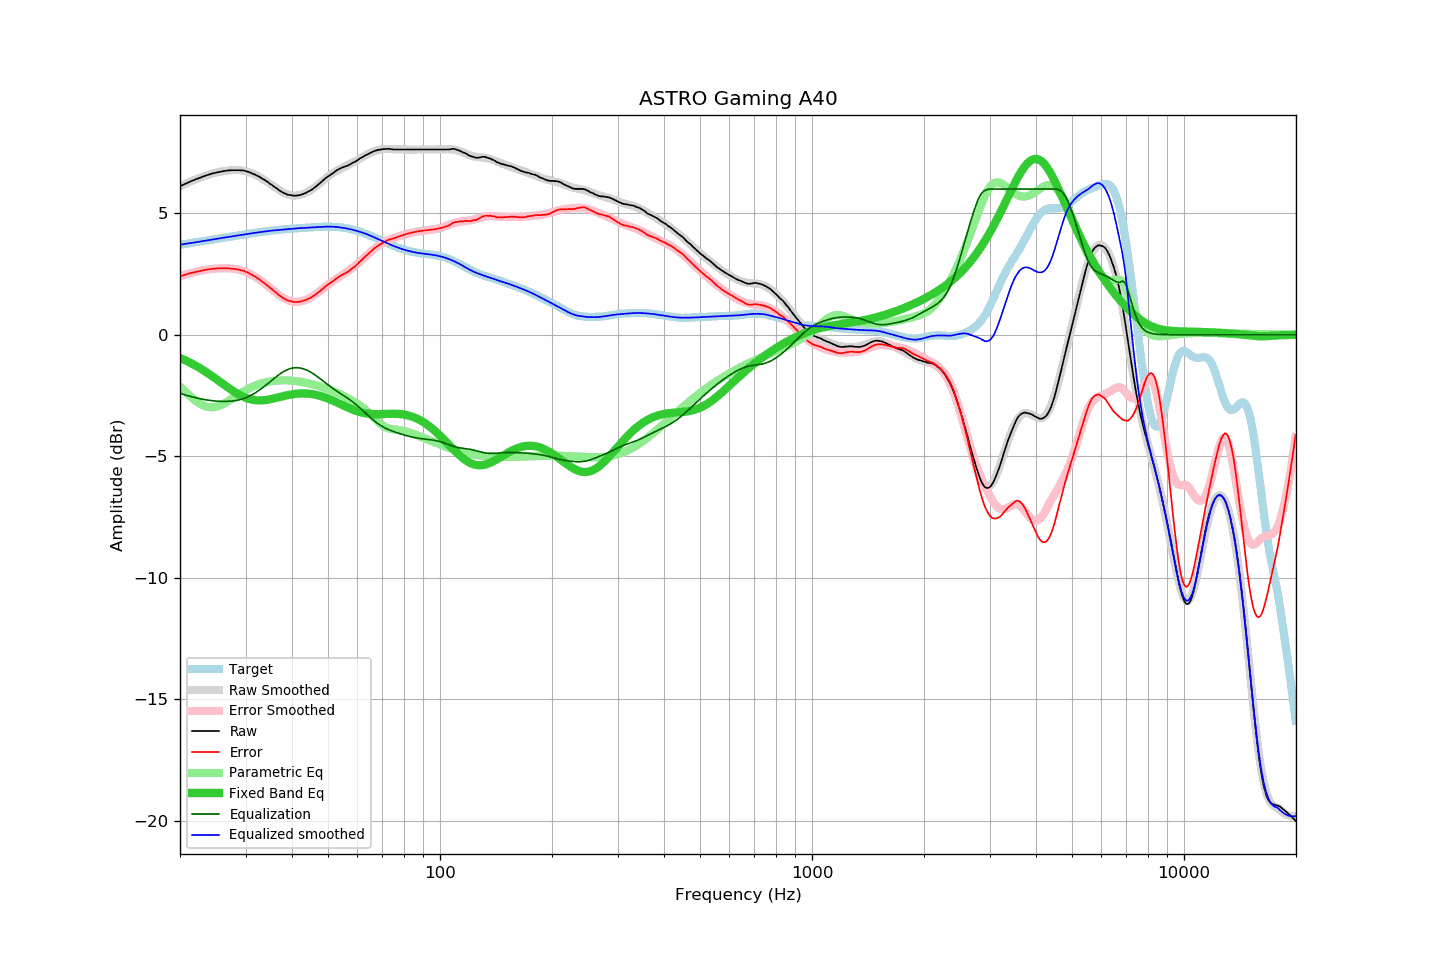

The data file committed next to this chart (first rows):
frequency, raw, error, smoothed, error_smoothed, equalization, parametric_eq, equalized_raw, equalized_smoothed, target
20.00, 6.12, 2.41, 6.11, 2.41, -2.41, -0.95, 3.71, 3.71, 3.71
20.20, 6.15, 2.43, 6.15, 2.43, -2.43, -0.98, 3.72, 3.72, 3.72
20.40, 6.18, 2.45, 6.18, 2.45, -2.45, -1.01, 3.73, 3.73, 3.73
20.61, 6.21, 2.47, 6.21, 2.47, -2.47, -1.04, 3.74, 3.74, 3.74
20.81, 6.24, 2.49, 6.24, 2.49, -2.49, -1.07, 3.75, 3.75, 3.75
21.02, 6.27, 2.51, 6.27, 2.51, -2.51, -1.11, 3.76, 3.76, 3.76
21.23, 6.30, 2.53, 6.30, 2.53, -2.53, -1.14, 3.77, 3.77, 3.77
21.44, 6.33, 2.55, 6.32, 2.55, -2.55, -1.17, 3.78, 3.78, 3.78
21.66, 6.36, 2.57, 6.35, 2.56, -2.56, -1.21, 3.79, 3.79, 3.79
21.87, 6.38, 2.58, 6.38, 2.58, -2.58, -1.24, 3.80, 3.80, 3.80
22.09, 6.41, 2.60, 6.41, 2.59, -2.59, -1.28, 3.81, 3.81, 3.81
22.31, 6.43, 2.60, 6.43, 2.61, -2.61, -1.32, 3.82, 3.82, 3.82
22.54, 6.46, 2.62, 6.46, 2.62, -2.62, -1.36, 3.83, 3.83, 3.83
22.76, 6.48, 2.63, 6.48, 2.64, -2.64, -1.40, 3.84, 3.84, 3.84
22.99, 6.51, 2.65, 6.51, 2.65, -2.65, -1.44, 3.85, 3.86, 3.85
23.22, 6.53, 2.66, 6.53, 2.66, -2.66, -1.48, 3.86, 3.87, 3.87
23.45, 6.56, 2.68, 6.55, 2.68, -2.68, -1.52, 3.88, 3.88, 3.88
23.69, 6.58, 2.69, 6.57, 2.69, -2.69, -1.57, 3.89, 3.89, 3.89
23.92, 6.60, 2.70, 6.59, 2.70, -2.70, -1.61, 3.90, 3.90, 3.90
24.16, 6.62, 2.70, 6.61, 2.70, -2.70, -1.66, 3.91, 3.91, 3.91
24.40, 6.64, 2.71, 6.63, 2.71, -2.71, -1.70, 3.92, 3.92, 3.92
24.65, 6.66, 2.72, 6.65, 2.72, -2.72, -1.75, 3.94, 3.93, 3.93
24.89, 6.67, 2.72, 6.67, 2.73, -2.73, -1.80, 3.94, 3.94, 3.94
25.14, 6.69, 2.73, 6.69, 2.73, -2.73, -1.84, 3.96, 3.95, 3.95
25.39, 6.70, 2.73, 6.70, 2.73, -2.73, -1.89, 3.96, 3.97, 3.97
25.65, 6.71, 2.73, 6.71, 2.74, -2.74, -1.94, 3.97, 3.98, 3.98
25.91, 6.73, 2.74, 6.73, 2.74, -2.74, -1.99, 3.99, 3.99, 3.99
26.16, 6.74, 2.74, 6.74, 2.74, -2.74, -2.04, 4.00, 4.00, 4.00
26.43, 6.75, 2.74, 6.75, 2.74, -2.74, -2.08, 4.01, 4.01, 4.01
26.69, 6.76, 2.74, 6.75, 2.74, -2.74, -2.13, 4.02, 4.02, 4.02
26.96, 6.77, 2.74, 6.76, 2.74, -2.74, -2.18, 4.03, 4.03, 4.03
27.23, 6.77, 2.73, 6.77, 2.73, -2.73, -2.22, 4.03, 4.04, 4.04
27.50, 6.78, 2.73, 6.77, 2.73, -2.73, -2.27, 4.05, 4.05, 4.05
27.77, 6.78, 2.72, 6.78, 2.72, -2.72, -2.31, 4.05, 4.06, 4.06
28.05, 6.78, 2.71, 6.78, 2.71, -2.71, -2.36, 4.06, 4.07, 4.07
28.33, 6.78, 2.70, 6.78, 2.70, -2.70, -2.40, 4.07, 4.08, 4.08
28.62, 6.78, 2.69, 6.78, 2.69, -2.69, -2.43, 4.09, 4.09, 4.09
28.90, 6.78, 2.68, 6.77, 2.68, -2.68, -2.47, 4.10, 4.10, 4.10
29.19, 6.77, 2.66, 6.77, 2.66, -2.66, -2.51, 4.11, 4.11, 4.11
29.48, 6.77, 2.65, 6.76, 2.64, -2.64, -2.54, 4.13, 4.12, 4.12
29.78, 6.76, 2.62, 6.75, 2.61, -2.61, -2.57, 4.14, 4.13, 4.13
30.08, 6.74, 2.59, 6.73, 2.59, -2.59, -2.59, 4.15, 4.14, 4.14
30.38, 6.72, 2.56, 6.71, 2.56, -2.56, -2.62, 4.16, 4.15, 4.15
30.68, 6.70, 2.53, 6.69, 2.53, -2.53, -2.64, 4.17, 4.16, 4.16
30.99, 6.67, 2.49, 6.67, 2.50, -2.50, -2.66, 4.17, 4.17, 4.17
31.30, 6.64, 2.45, 6.64, 2.46, -2.46, -2.67, 4.18, 4.18, 4.18
31.61, 6.61, 2.41, 6.61, 2.42, -2.42, -2.68, 4.18, 4.19, 4.19
31.93, 6.59, 2.38, 6.58, 2.38, -2.38, -2.69, 4.21, 4.20, 4.20
32.24, 6.55, 2.33, 6.55, 2.34, -2.34, -2.70, 4.21, 4.21, 4.21
32.57, 6.52, 2.30, 6.51, 2.29, -2.29, -2.70, 4.22, 4.22, 4.22
32.89, 6.48, 2.25, 6.47, 2.25, -2.25, -2.70, 4.23, 4.23, 4.23
33.22, 6.44, 2.20, 6.44, 2.20, -2.20, -2.70, 4.24, 4.24, 4.24
33.55, 6.40, 2.15, 6.40, 2.15, -2.15, -2.69, 4.25, 4.25, 4.25
33.89, 6.36, 2.10, 6.35, 2.10, -2.10, -2.69, 4.26, 4.26, 4.26
34.23, 6.32, 2.05, 6.31, 2.04, -2.04, -2.68, 4.27, 4.26, 4.26
34.57, 6.27, 1.99, 6.26, 1.99, -1.99, -2.67, 4.28, 4.27, 4.27
34.92, 6.22, 1.94, 6.22, 1.94, -1.94, -2.65, 4.28, 4.28, 4.28
35.27, 6.18, 1.89, 6.17, 1.88, -1.88, -2.64, 4.30, 4.29, 4.29
35.62, 6.13, 1.83, 6.12, 1.83, -1.83, -2.63, 4.30, 4.29, 4.30
35.97, 6.08, 1.77, 6.07, 1.77, -1.77, -2.61, 4.30, 4.30, 4.30
... 635 more rows
